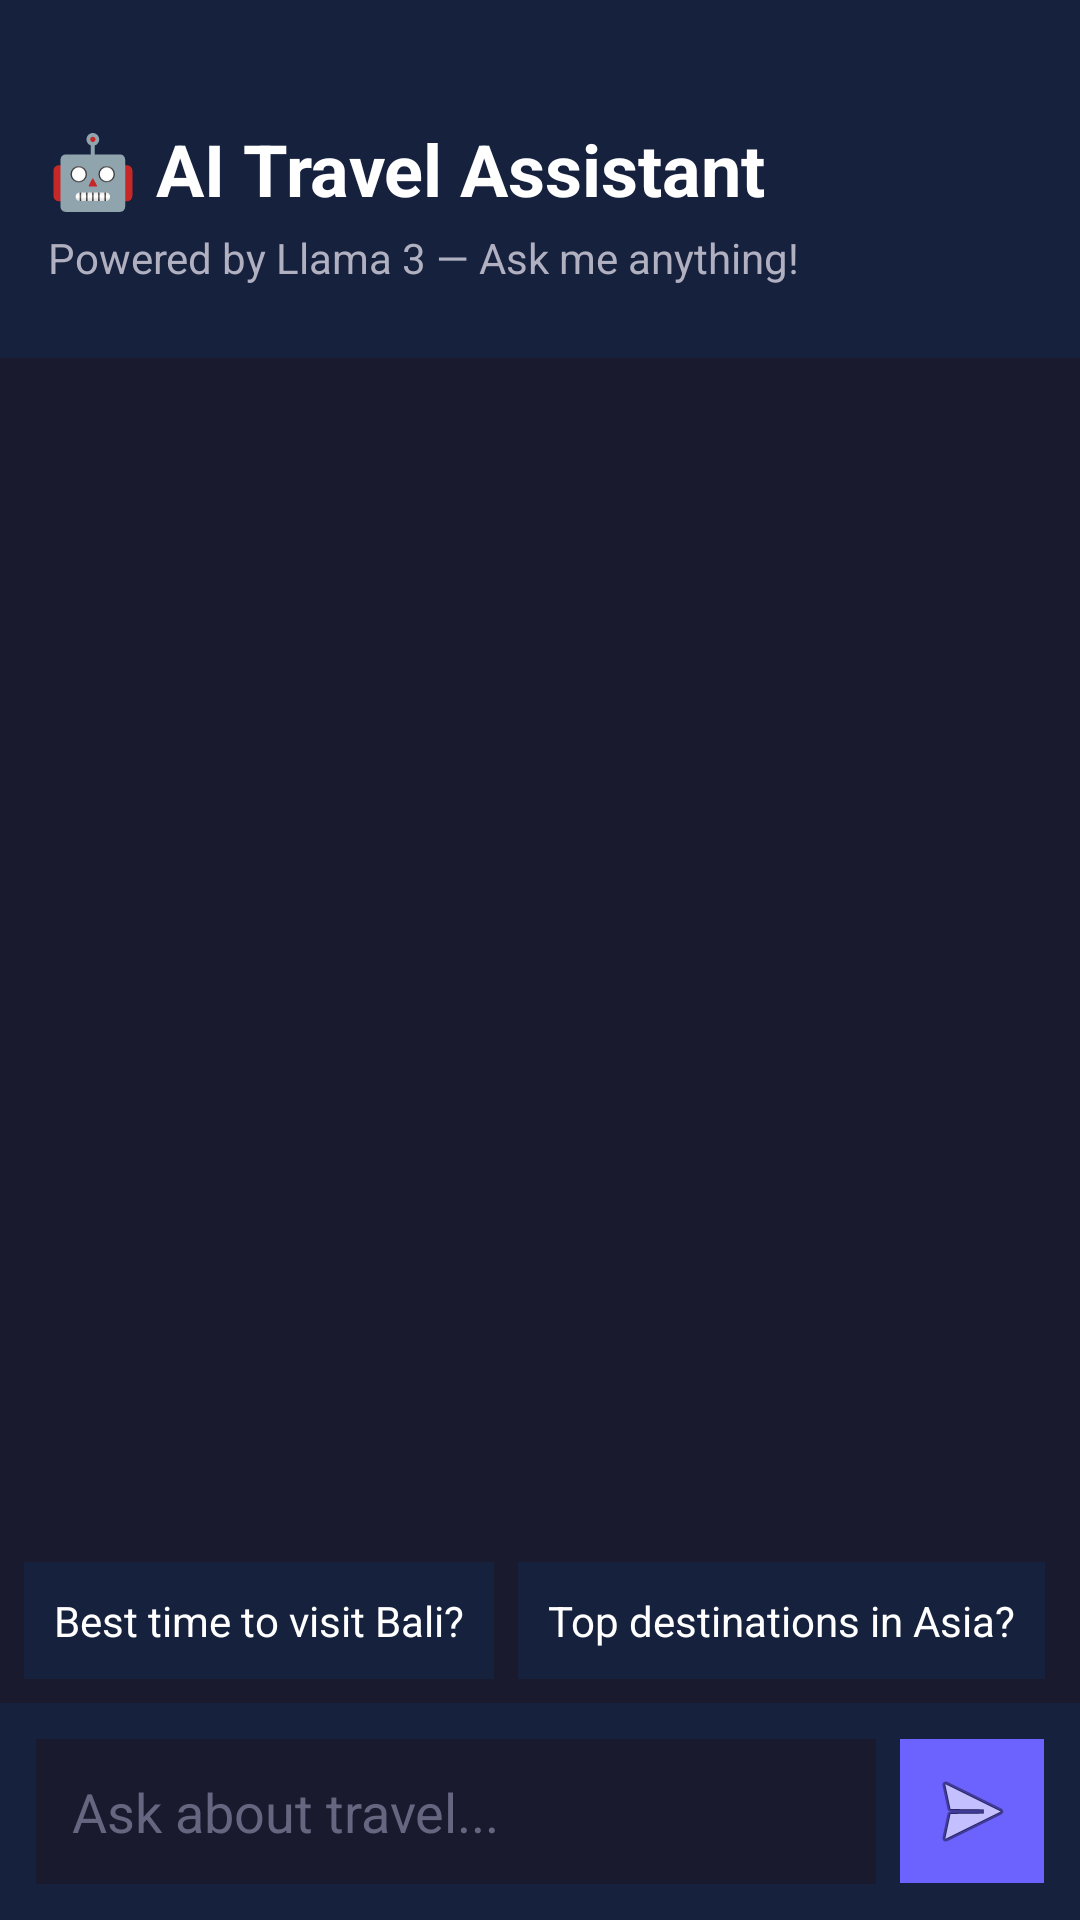

Reconstruct the res/layout file that produces this screen, plus the resources it refers to.
<!-- AndroidManifest.xml: application theme Theme.TravelGuideApp -->
<!-- res/layout/fragment_assistant.xml -->
<?xml version="1.0" encoding="utf-8"?>
<LinearLayout xmlns:android="http://schemas.android.com/apk/res/android"
    android:layout_width="match_parent"
    android:layout_height="match_parent"
    android:background="@color/background_dark"
    android:orientation="vertical">

    
    <LinearLayout
        android:layout_width="match_parent"
        android:layout_height="wrap_content"
        android:orientation="vertical"
        android:padding="16dp"
        android:background="@color/background_card">

        <TextView
            android:layout_width="wrap_content"
            android:layout_height="wrap_content"
            android:text="🤖 AI Travel Assistant"
            android:textColor="@color/text_primary"
            android:textSize="24sp"
            android:textStyle="bold"
            android:layout_marginTop="24dp" />

        <TextView
            android:layout_width="wrap_content"
            android:layout_height="wrap_content"
            android:text="Powered by Llama 3 — Ask me anything!"
            android:textColor="@color/text_secondary"
            android:textSize="14sp"
            android:layout_marginTop="4dp"
            android:layout_marginBottom="8dp" />

    </LinearLayout>

    
    <androidx.recyclerview.widget.RecyclerView
        android:id="@+id/rvMessages"
        android:layout_width="match_parent"
        android:layout_height="0dp"
        android:layout_weight="1"
        android:padding="16dp"
        android:clipToPadding="false" />

    
    <HorizontalScrollView
        android:id="@+id/suggestionsScroll"
        android:layout_width="match_parent"
        android:layout_height="wrap_content"
        android:scrollbars="none"
        android:padding="8dp"
        android:background="@color/background_dark">

        <LinearLayout
            android:layout_width="wrap_content"
            android:layout_height="wrap_content"
            android:orientation="horizontal">

            <TextView
                android:id="@+id/suggestion1"
                android:layout_width="wrap_content"
                android:layout_height="wrap_content"
                android:text="Best time to visit Bali?"
                android:textColor="@color/text_primary"
                android:background="@color/background_card"
                android:padding="10dp"
                android:layout_marginEnd="8dp" />

            <TextView
                android:id="@+id/suggestion2"
                android:layout_width="wrap_content"
                android:layout_height="wrap_content"
                android:text="Top destinations in Asia?"
                android:textColor="@color/text_primary"
                android:background="@color/background_card"
                android:padding="10dp"
                android:layout_marginEnd="8dp" />

            <TextView
                android:id="@+id/suggestion3"
                android:layout_width="wrap_content"
                android:layout_height="wrap_content"
                android:text="Budget travel tips?"
                android:textColor="@color/text_primary"
                android:background="@color/background_card"
                android:padding="10dp"
                android:layout_marginEnd="8dp" />

            <TextView
                android:id="@+id/suggestion4"
                android:layout_width="wrap_content"
                android:layout_height="wrap_content"
                android:text="What to pack for Europe?"
                android:textColor="@color/text_primary"
                android:background="@color/background_card"
                android:padding="10dp"
                android:layout_marginEnd="8dp" />

        </LinearLayout>

    </HorizontalScrollView>

    
    <LinearLayout
        android:layout_width="match_parent"
        android:layout_height="wrap_content"
        android:orientation="horizontal"
        android:padding="12dp"
        android:background="@color/background_card"
        android:gravity="center_vertical">

        <EditText
            android:id="@+id/etMessage"
            android:layout_width="0dp"
            android:layout_height="wrap_content"
            android:layout_weight="1"
            android:background="@color/background_dark"
            android:hint="Ask about travel..."
            android:textColorHint="@color/text_hint"
            android:textColor="@color/text_primary"
            android:padding="12dp"
            android:inputType="textMultiLine"
            android:maxLines="3" />

        <ImageButton
            android:id="@+id/btnSend"
            android:layout_width="48dp"
            android:layout_height="48dp"
            android:background="@color/primary"
            android:src="@android:drawable/ic_menu_send"
            android:layout_marginStart="8dp"
            android:contentDescription="Send"
            android:padding="12dp" />

    </LinearLayout>

</LinearLayout>
<!-- resources referenced by this layout -->
<resources>
  <color name="background_card">#16213E</color>
  <color name="background_dark">#1A1A2E</color>
  <color name="primary">#6C63FF</color>
  <color name="text_hint">#666680</color>
  <color name="text_primary">#FFFFFF</color>
  <color name="text_secondary">#B0B0C0</color>
  <style name="Theme.TravelGuideApp" parent="Theme.MaterialComponents.DayNight.NoActionBar">
          <item name="colorPrimary">@color/primary</item>
          <item name="colorPrimaryVariant">@color/primary_dark</item>
          <item name="colorOnPrimary">@color/text_primary</item>
          <item name="colorSecondary">@color/accent_gold</item>
          <item name="colorOnSecondary">@color/background_dark</item>
          <item name="android:windowBackground">@color/background_dark</item>
          <item name="android:statusBarColor">@color/background_dark</item>
          <item name="android:navigationBarColor">@color/bottom_nav_background</item>
  
          
          <item name="materialCardViewStyle">@style/CardStyle</item>
  
          
          <item name="materialButtonStyle">@style/ButtonStyle</item>
      </style>
  <color name="primary_dark">#4B44CC</color>
  <color name="accent_gold">#FFD700</color>
  <color name="bottom_nav_background">#16213E</color>
  <style name="CardStyle" parent="Widget.MaterialComponents.CardView">
          <item name="cardBackgroundColor">@color/background_card</item>
          <item name="cardCornerRadius">16dp</item>
          <item name="cardElevation">8dp</item>
      </style>
  <style name="ButtonStyle" parent="Widget.MaterialComponents.Button">
          <item name="backgroundTint">@color/primary</item>
          <item name="android:textColor">@color/text_primary</item>
          <item name="cornerRadius">12dp</item>
      </style>
</resources>
